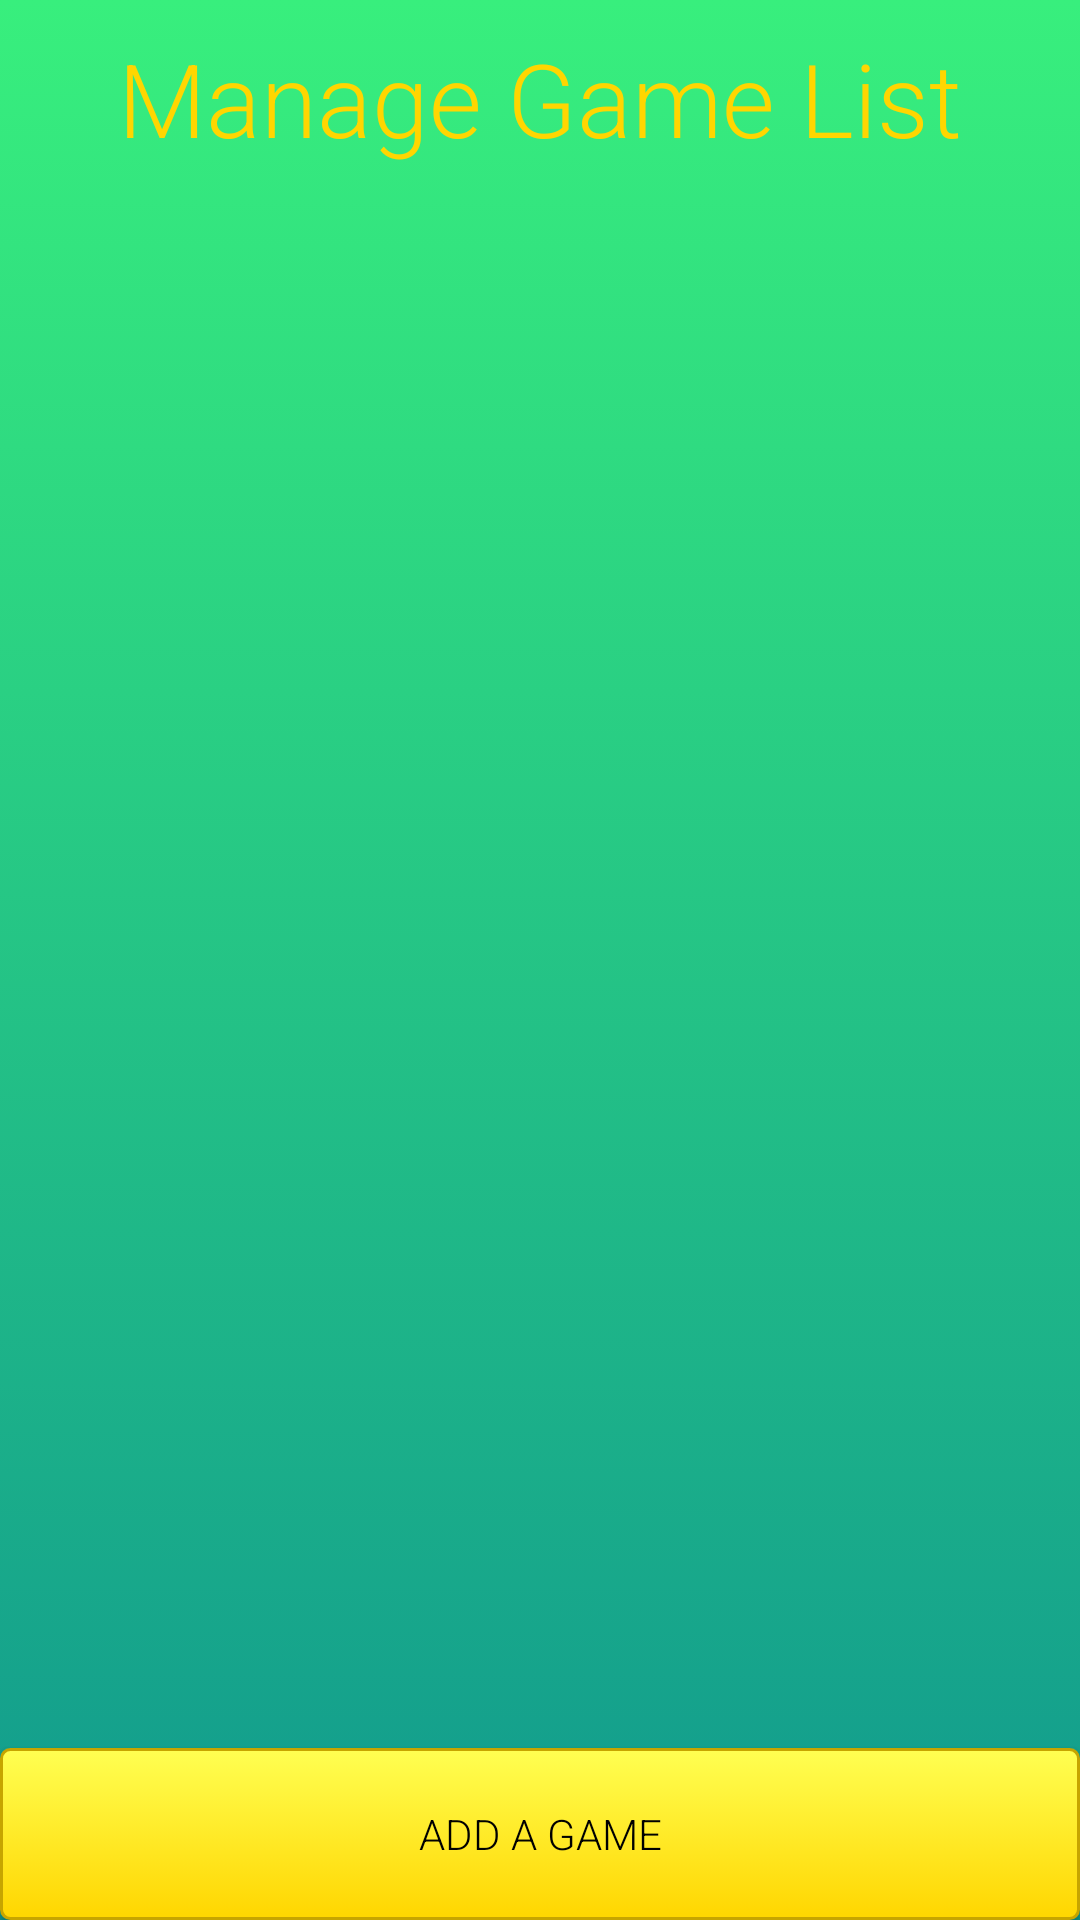

Layout XML and referenced resources for this Android screen:
<!-- AndroidManifest.xml: application theme TournamentorTheme -->
<!-- res/layout/activity_admin_match_list.xml -->
<?xml version="1.0" encoding="utf-8"?>
<LinearLayout xmlns:android="http://schemas.android.com/apk/res/android"
    xmlns:app="http://schemas.android.com/apk/res-auto"
    xmlns:tools="http://schemas.android.com/tools"
    android:layout_width="match_parent"
    android:layout_height="match_parent"
    android:orientation="vertical"
    android:background="@drawable/gradient_background"
    tools:context="ykim164cs242.tournamentor.Activity.Admin.AdminMatchListActivity">

    <TextView
        android:id="@+id/admin_match_list_header"
        android:layout_width="match_parent"
        android:layout_height="wrap_content"
        android:layout_marginBottom="10dp"
        android:layout_marginTop="10dp"
        android:text="Manage Game List"
        android:textAlignment="center"
        android:textAppearance="@style/TextAppearance.AppCompat.Display1"
        android:textColor="@color/secondaryColor" />

    <LinearLayout
        android:layout_width="match_parent"
        android:layout_height="match_parent"
        android:orientation="vertical">

        <ListView
            android:id="@+id/admin_match_listview"
            android:layout_width="match_parent"
            android:layout_height="match_parent"
            android:layout_weight="0.1" />

        <Button
            android:id="@+id/add_admin_game_button"
            android:layout_width="match_parent"
            android:layout_height="match_parent"
            android:layout_weight="0.9"
            android:text="Add a Game"
            android:textColor="@color/colorBlack"
            android:background="@drawable/button_design"/>
    </LinearLayout>

</LinearLayout>
<!-- resources referenced by this layout -->
<resources>
  <color name="colorBlack">#000000</color>
  <color name="secondaryColor">#ffd600</color>
  <!-- drawable button_design (drawable) -->
  <?xml version="1.0" encoding="utf-8"?>
  <selector xmlns:android="http://schemas.android.com/apk/res/android">
      <item android:state_pressed="true" >
          <shape android:shape="rectangle"  >
              <corners android:radius="3dip" />
              <stroke android:width="1dip" android:color="@color/secondaryColor" />
              <gradient android:angle="-90" android:startColor="@color/secondaryDarkColor" android:endColor="@color/secondaryLightColor"  />
          </shape>
      </item>
      <item android:state_focused="true">
          <shape android:shape="rectangle"  >
              <corners android:radius="3dip" />
              <stroke android:width="1dip" android:color="@color/secondaryDarkColor" />
              <solid android:color="@color/secondaryColor"/>
          </shape>
      </item>
      <item >
          <shape android:shape="rectangle"  >
              <corners android:radius="3dip" />
              <stroke android:width="1dip" android:color="@color/secondaryDarkColor" />
              <gradient android:angle="-90" android:startColor="@color/secondaryLightColor" android:endColor="@color/secondaryColor" />
          </shape>
      </item>
  
  </selector>
  <!-- drawable gradient_background (drawable-hdpi) -->
  <?xml version="1.0" encoding="utf-8"?>
  <selector xmlns:android="http://schemas.android.com/apk/res/android">
      <item>
          <shape>
              <gradient
                  android:angle="90"
                  android:startColor="#11998e"
                  android:endColor="#38ef7d"
                  android:type="linear"
                  />
          </shape>
      </item>
  </selector>
  <style name="TournamentorTheme" parent="Theme.AppCompat.NoActionBar">
          <item name="colorAccent">@android:color/holo_orange_dark</item>
          <item name="android:fontFamily">sans-serif-light</item>
      </style>
  <color name="secondaryDarkColor">#c7a500</color>
  <color name="secondaryLightColor">#ffff52</color>
</resources>
